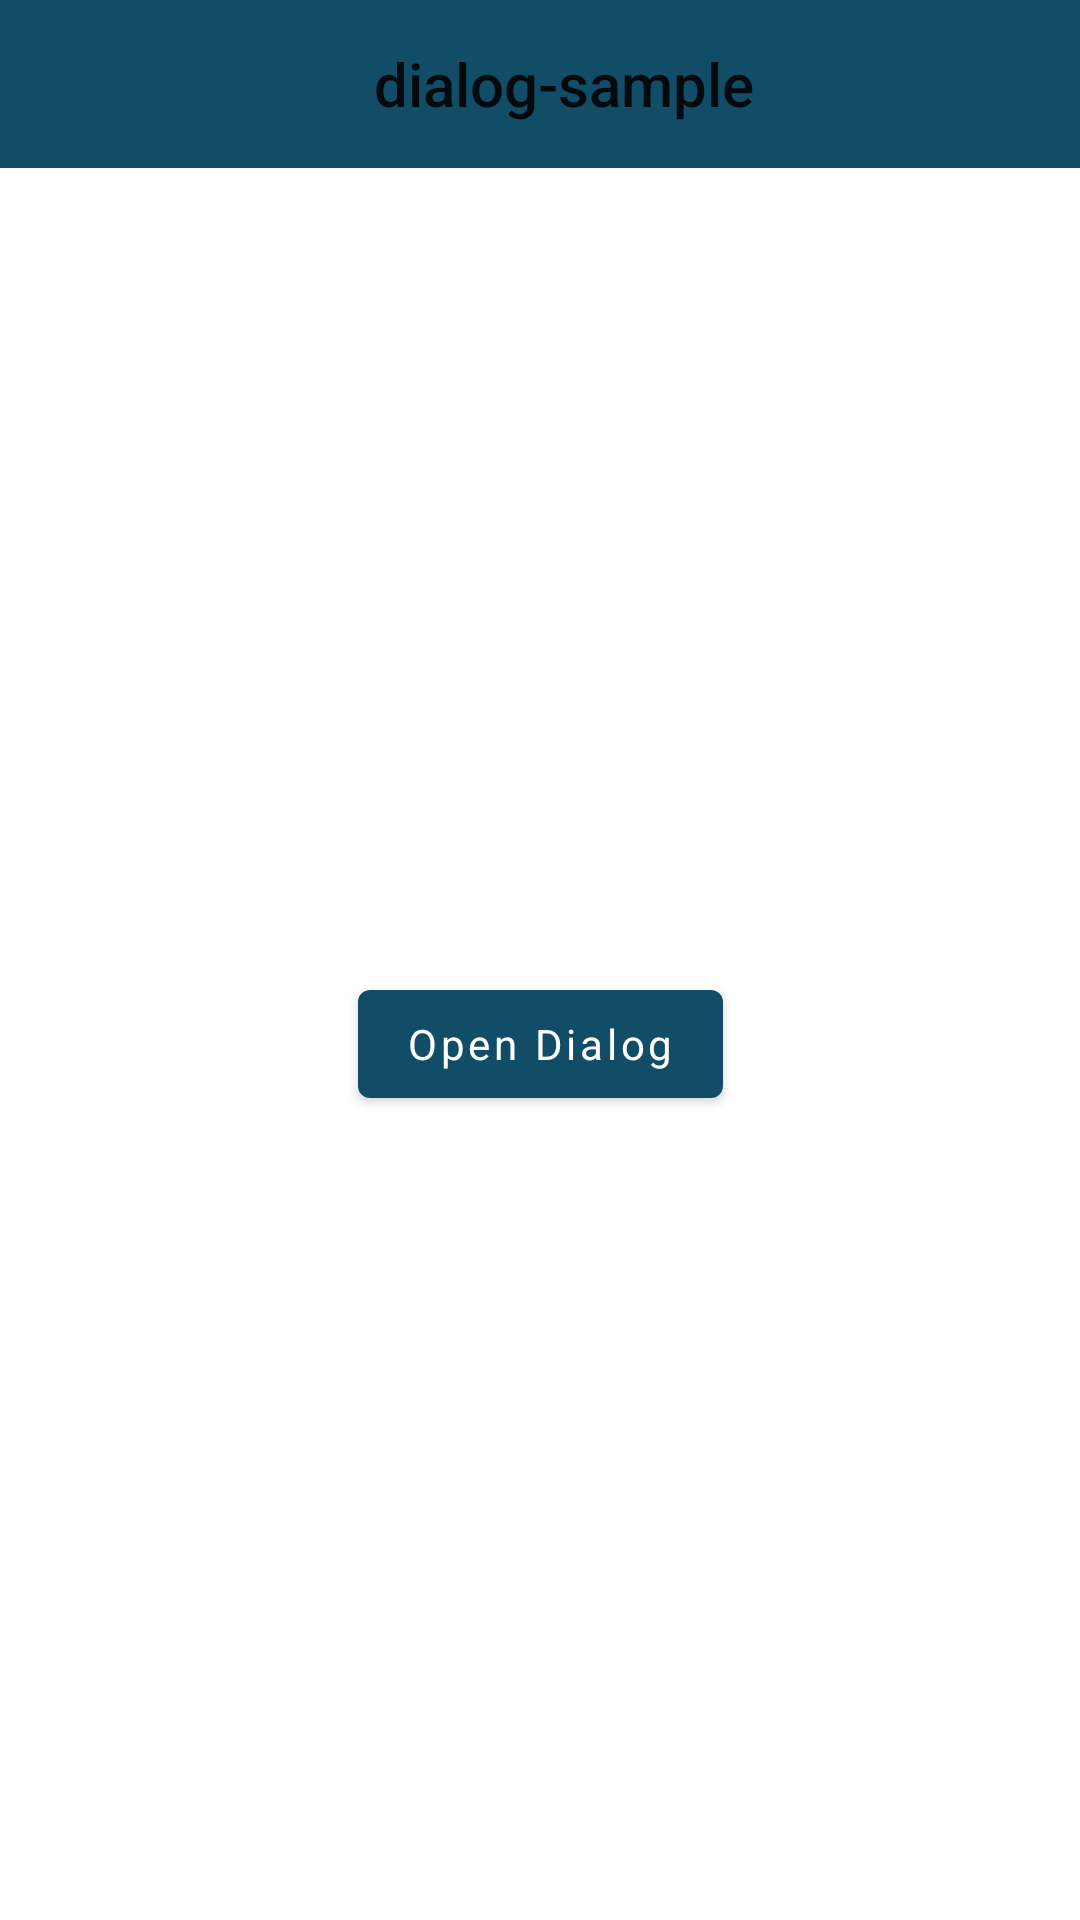

The Android layout XML behind this screen, and the referenced resources:
<!-- AndroidManifest.xml: application theme Theme.SampleApp.DayNight -->
<!-- res/layout/activity_main.xml -->
<?xml version="1.0" encoding="utf-8"?>
<androidx.constraintlayout.widget.ConstraintLayout xmlns:android="http://schemas.android.com/apk/res/android"
    xmlns:app="http://schemas.android.com/apk/res-auto"
    xmlns:tools="http://schemas.android.com/tools"
    android:layout_width="match_parent"
    android:layout_height="match_parent"
    android:background="?attr/colorSurface"
    tools:context=".MainActivity">

    <androidx.appcompat.widget.Toolbar
        android:id="@+id/toolbar"
        android:layout_width="match_parent"
        android:layout_height="?attr/actionBarSize"
        android:background="?attr/colorPrimaryVariant"
        app:layout_constraintEnd_toEndOf="parent"
        app:layout_constraintStart_toStartOf="parent"
        app:layout_constraintTop_toTopOf="parent">

        <com.google.android.material.textview.MaterialTextView
            android:layout_width="match_parent"
            android:layout_height="wrap_content"
            android:gravity="center"
            android:text="@string/app_name"
            android:textAppearance="@style/TextAppearance.AppCompat.Title" />
    </androidx.appcompat.widget.Toolbar>

    <com.google.android.material.button.MaterialButton
        android:id="@+id/btnOpenDialog"
        android:layout_width="wrap_content"
        android:layout_height="wrap_content"
        android:text="@string/str_open_dialog"
        android:padding="@dimen/unit_l"
        app:layout_constraintBottom_toBottomOf="parent"
        app:layout_constraintEnd_toEndOf="parent"
        app:layout_constraintStart_toStartOf="parent"
        app:layout_constraintTop_toBottomOf="@+id/toolbar" />

</androidx.constraintlayout.widget.ConstraintLayout>
<!-- resources referenced by this layout -->
<resources>
  <string name="app_name">dialog-sample</string>
  <string name="str_open_dialog">Open Dialog</string>
  <style name="Theme.SampleApp.DayNight" parent="Theme.SampleApp" />
  <color name="app_blue_800">#124D67</color>
  <color name="app_orange_500">#fe9b3e</color>
  <color name="app_orange_600">#f9903c</color>
  <color name="app_blue_50">#d6f3ff</color>
  <color name="app_white_50">#ffffff</color>
  <color name="app_red_400">#FF3c3f</color>
  <color name="app_black_900">#000000</color>
  <color name="app_white_50_alpha_060">#99ffffff</color>
  <color name="nav_bar">@color/app_black_900_alpha_020</color>
  <style name="TextAppearance.SampleApp.Headline2" parent="TextAppearance.MaterialComponents.Headline2">
          <item name="fontFamily">@font/work_sans_semibold</item>
      </style>
  <style name="TextAppearance.SampleApp.Headline3" parent="TextAppearance.MaterialComponents.Headline3">
          <item name="fontFamily">@font/work_sans_bold</item>
      </style>
  <style name="TextAppearance.SampleApp.Headline4" parent="TextAppearance.MaterialComponents.Headline4">
          <item name="fontFamily">@font/work_sans_bold</item>
      </style>
  <style name="TextAppearance.SampleApp.Headline5" parent="TextAppearance.MaterialComponents.Headline5">
          <item name="fontFamily">@font/work_sans_bold</item>
      </style>
  <style name="TextAppearance.SampleApp.Headline6" parent="TextAppearance.MaterialComponents.Headline6">
          <item name="fontFamily">@font/work_sans_medium</item>
      </style>
  <style name="TextAppearance.SampleApp.Subtitle1" parent="TextAppearance.MaterialComponents.Subtitle1">
          <item name="fontFamily">@font/work_sans</item>
      </style>
  <style name="TextAppearance.SampleApp.Subtitle2" parent="TextAppearance.MaterialComponents.Subtitle2">
          <item name="fontFamily">@font/work_sans_medium</item>
      </style>
  <style name="TextAppearance.SampleApp.Body1" parent="TextAppearance.MaterialComponents.Body1">
          <item name="fontFamily">@font/work_sans</item>
          <item name="android:textSize">16sp</item>
          <item name="lineHeight">24sp</item>
      </style>
  <style name="TextAppearance.SampleApp.Body2" parent="TextAppearance.MaterialComponents.Body2">
          <item name="fontFamily">@font/work_sans</item>
          <item name="android:textSize">14sp</item>
      </style>
  <style name="TextAppearance.SampleApp.Button" parent="TextAppearance.MaterialComponents.Button">
          <item name="fontFamily">@font/work_sans_medium</item>
          <item name="android:textAllCaps">false</item>
      </style>
  <style name="TextAppearance.SampleApp.Caption" parent="TextAppearance.MaterialComponents.Caption">
          <item name="fontFamily">@font/work_sans</item>
      </style>
  <style name="TextAppearance.SampleApp.Overline" parent="TextAppearance.MaterialComponents.Overline">
          <item name="fontFamily">@font/work_sans_semibold</item>
          <item name="android:textSize">12sp</item>
          <item name="android:textAllCaps">true</item>
      </style>
  <style name="WindowAnimationTransition">
          <item name="android:windowEnterAnimation">@android:anim/fade_in</item>
          <item name="android:windowExitAnimation">@android:anim/fade_out</item>
      </style>
  <color name="app_black_900_alpha_020">#33000000</color>
</resources>
